Labelled photos from "dataset", an image-classification folder in aadarshagarwal1/ETR. The possible labels are: blue, red, yellow.

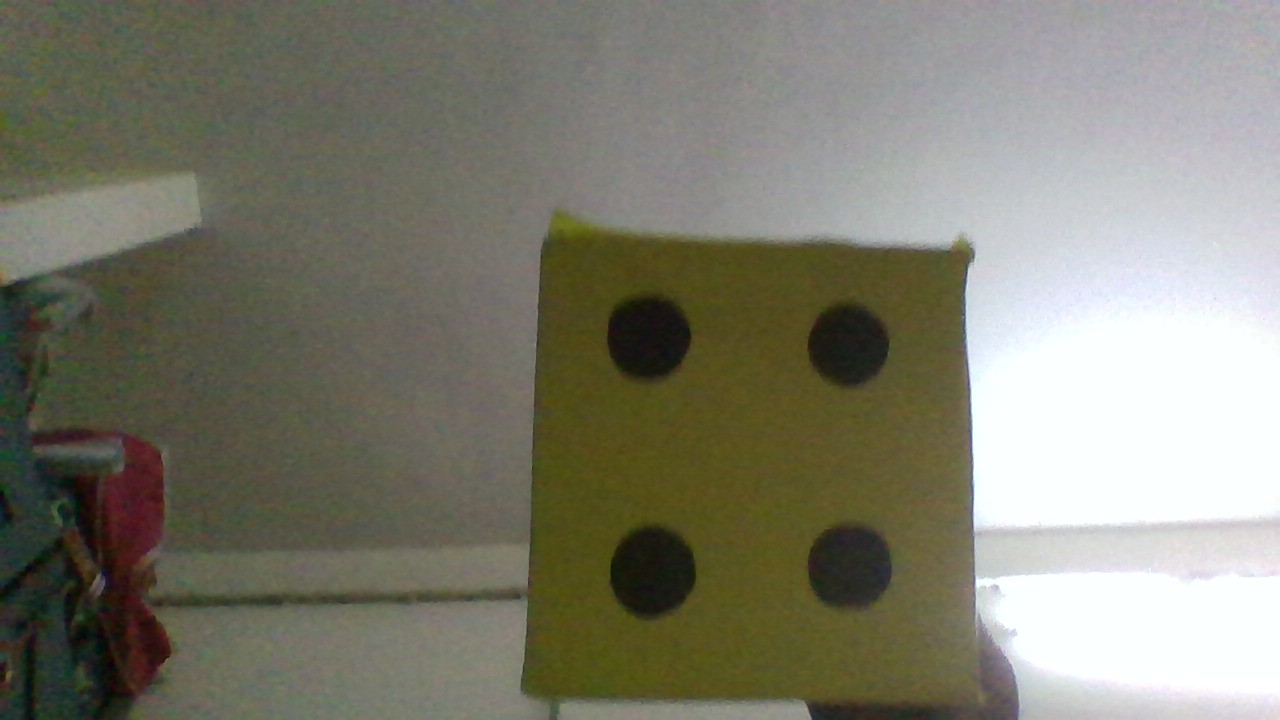
Label: yellow

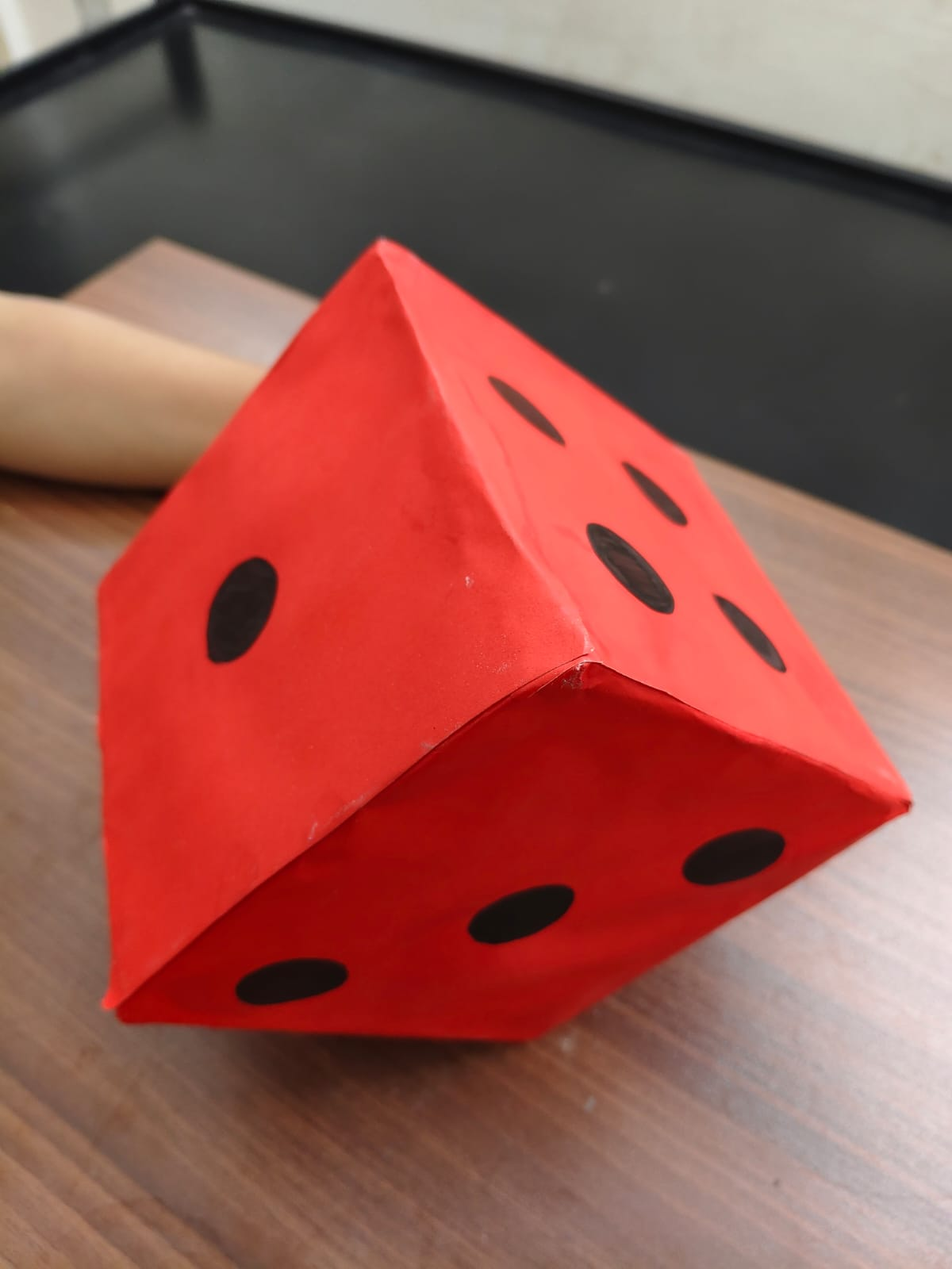
Label: red

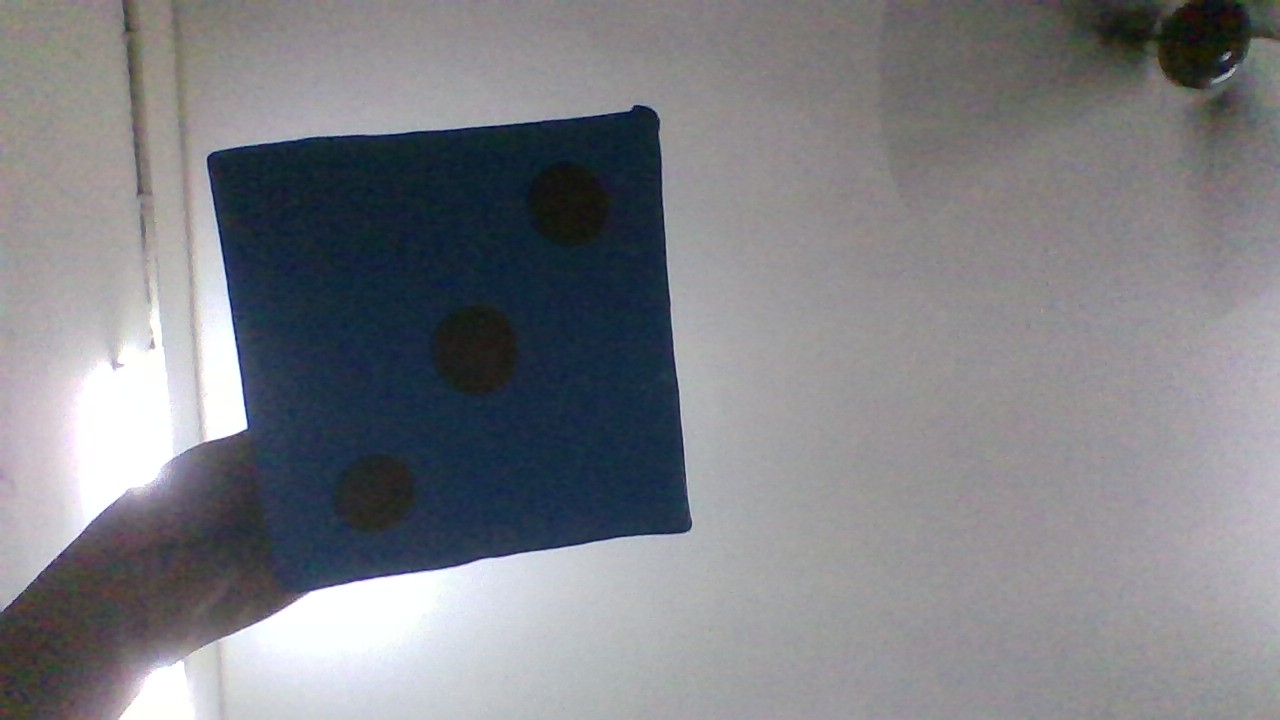
Label: blue

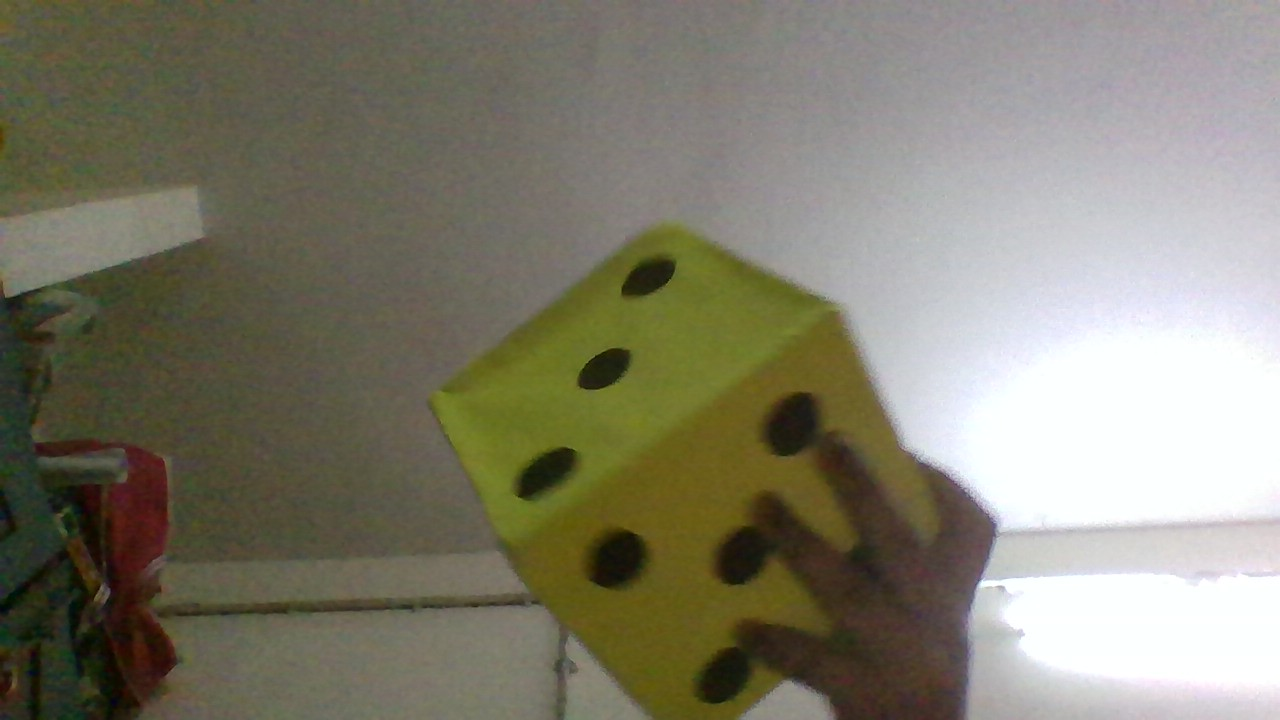
Label: yellow

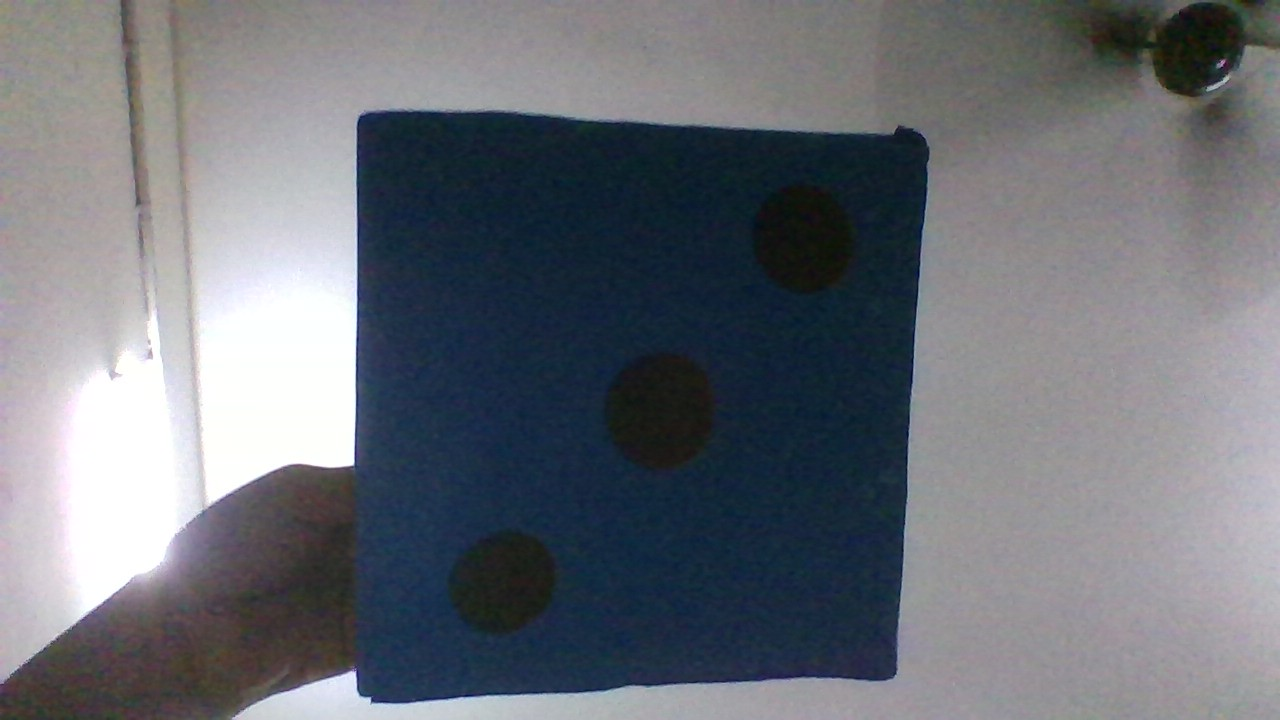
Label: blue

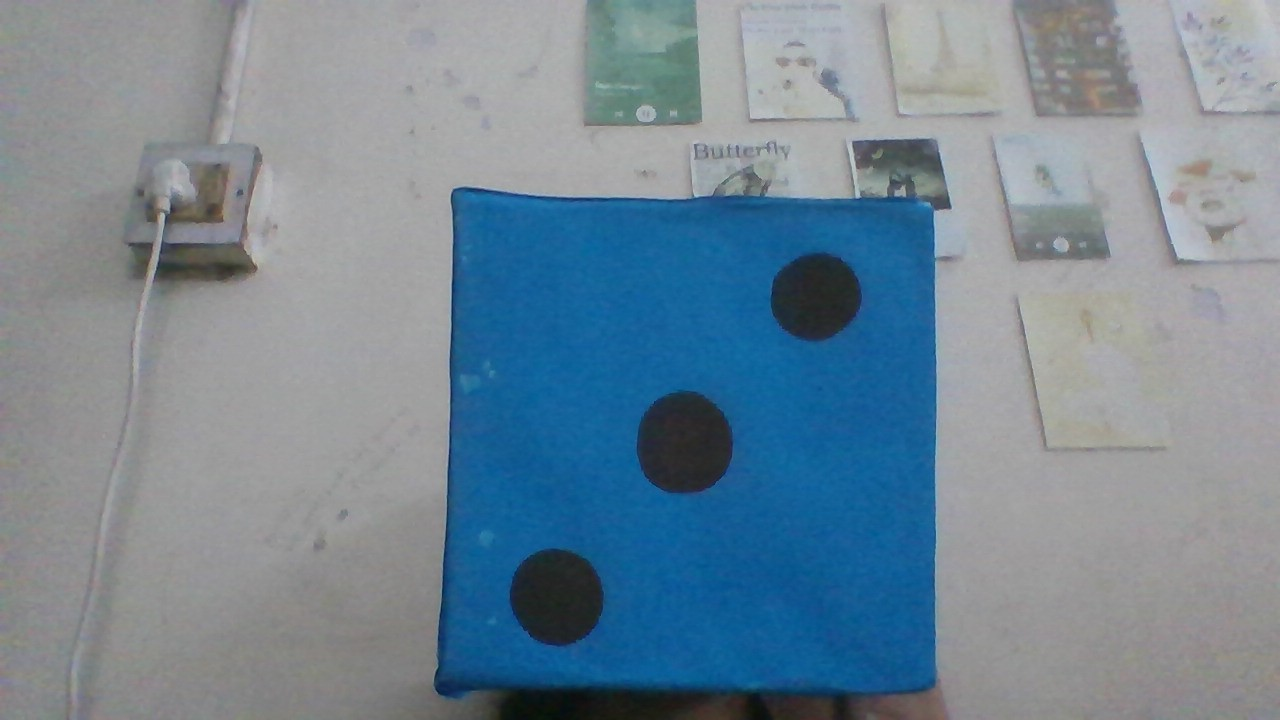
Label: blue
